Labelled photos from "Dataset 2", an image-classification folder in fanweiying/Symmetry-recognition. The possible labels are: 10-fold symmetry order, 12-fold symmetry order, 14-fold symmetry order, 16-fold symmetry order, 18-fold symmetry order, 20-fold symmetry order, 2-fold symmetry order, 3-fold symmetry order, 4-fold symmetry order, 5-fold symmetry order, 6-fold symmetry order, 7-fold symmetry order, 8-fold symmetry order, 9-fold symmetry order.

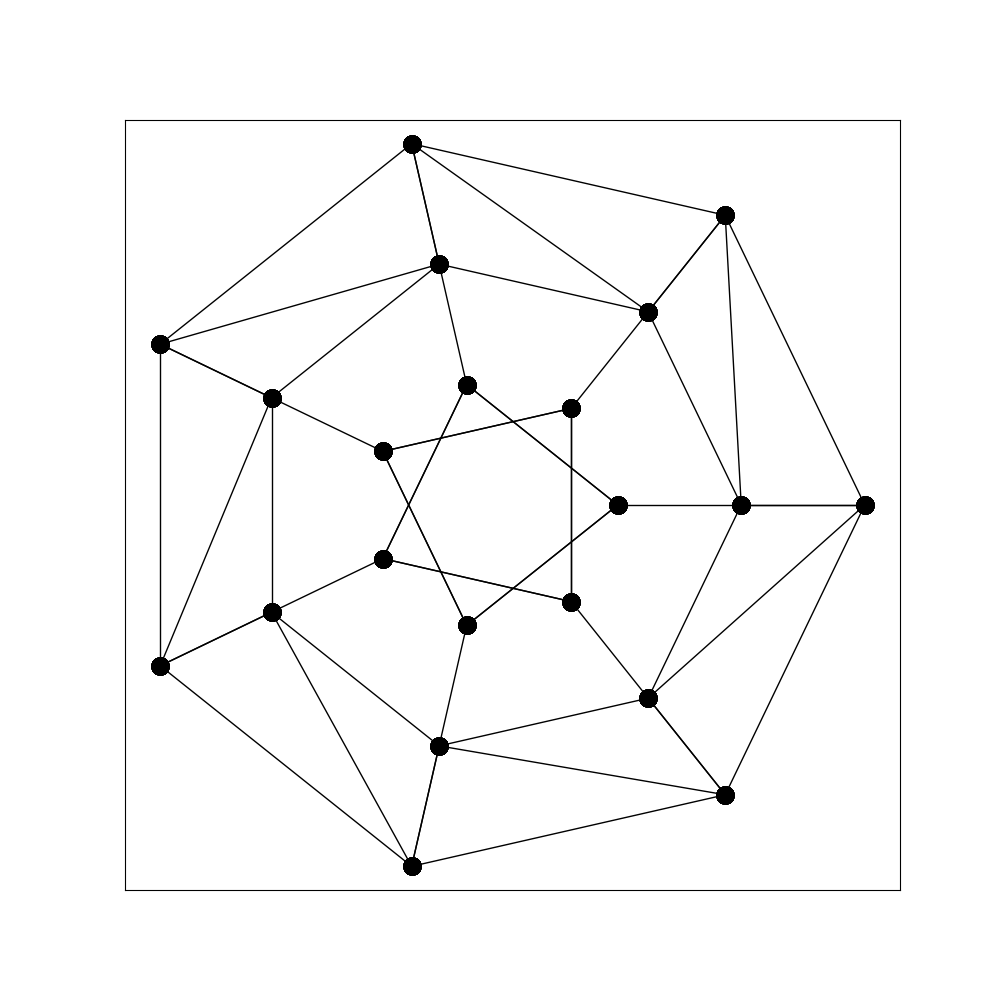
Label: 7-fold symmetry order

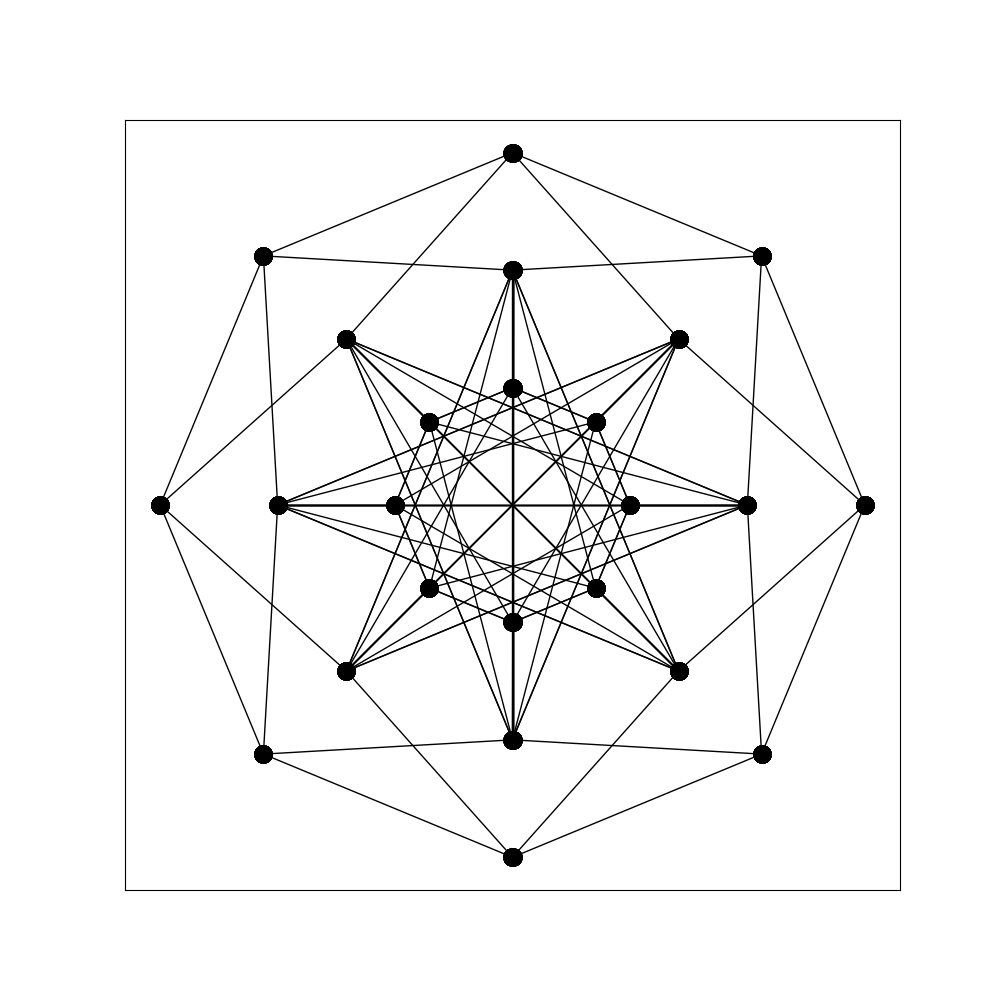
Label: 16-fold symmetry order

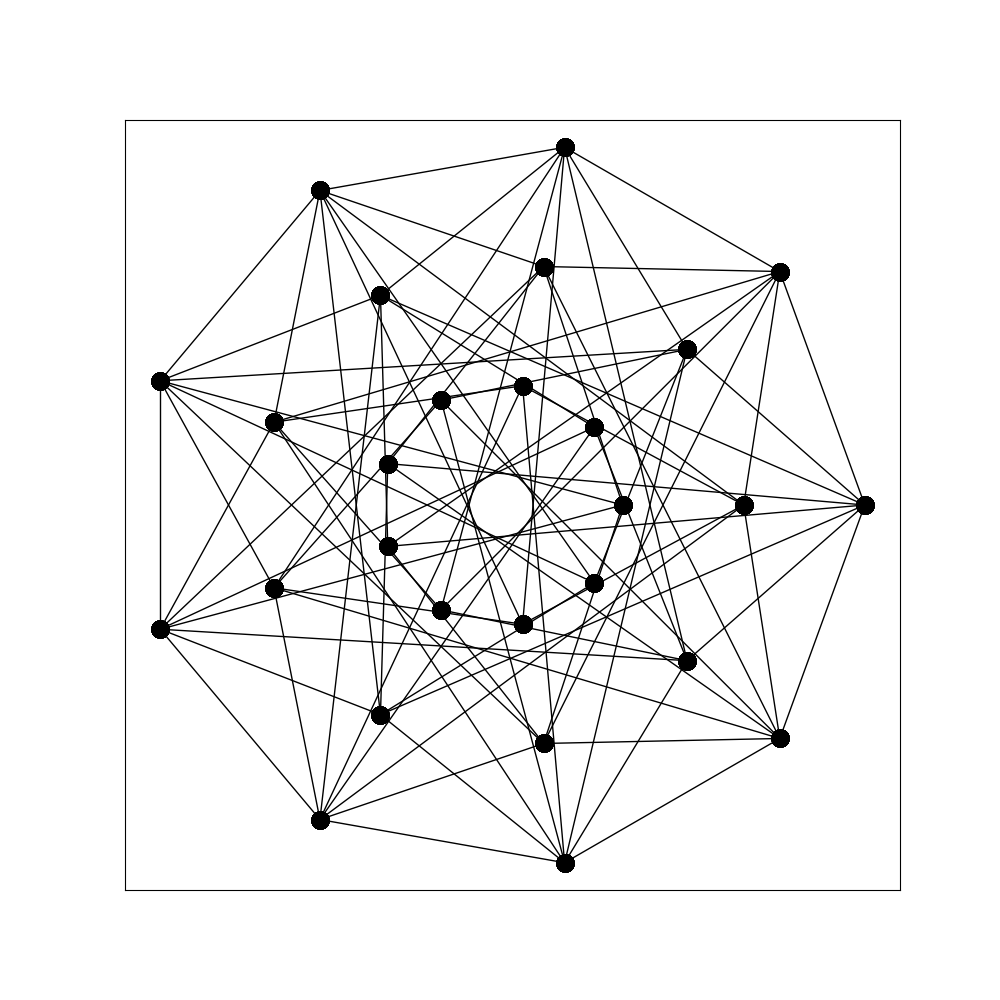
Label: 18-fold symmetry order

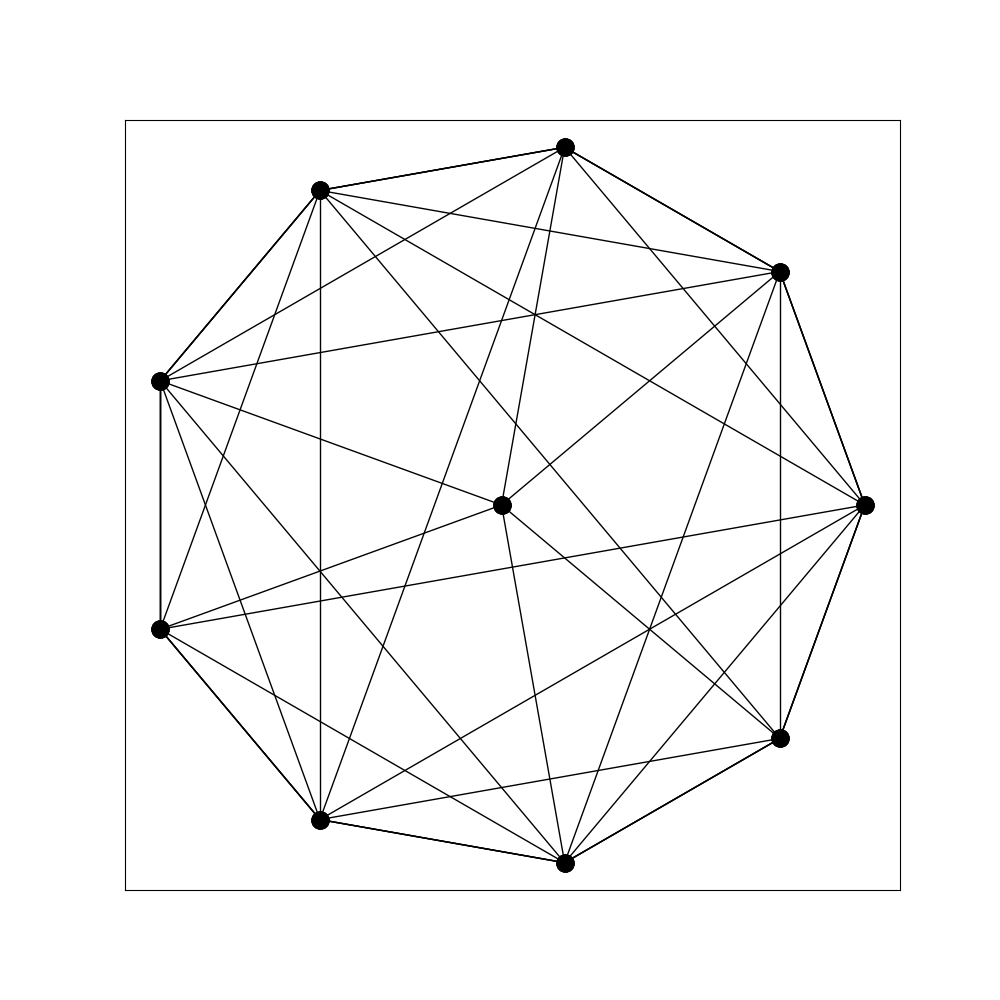
Label: 3-fold symmetry order

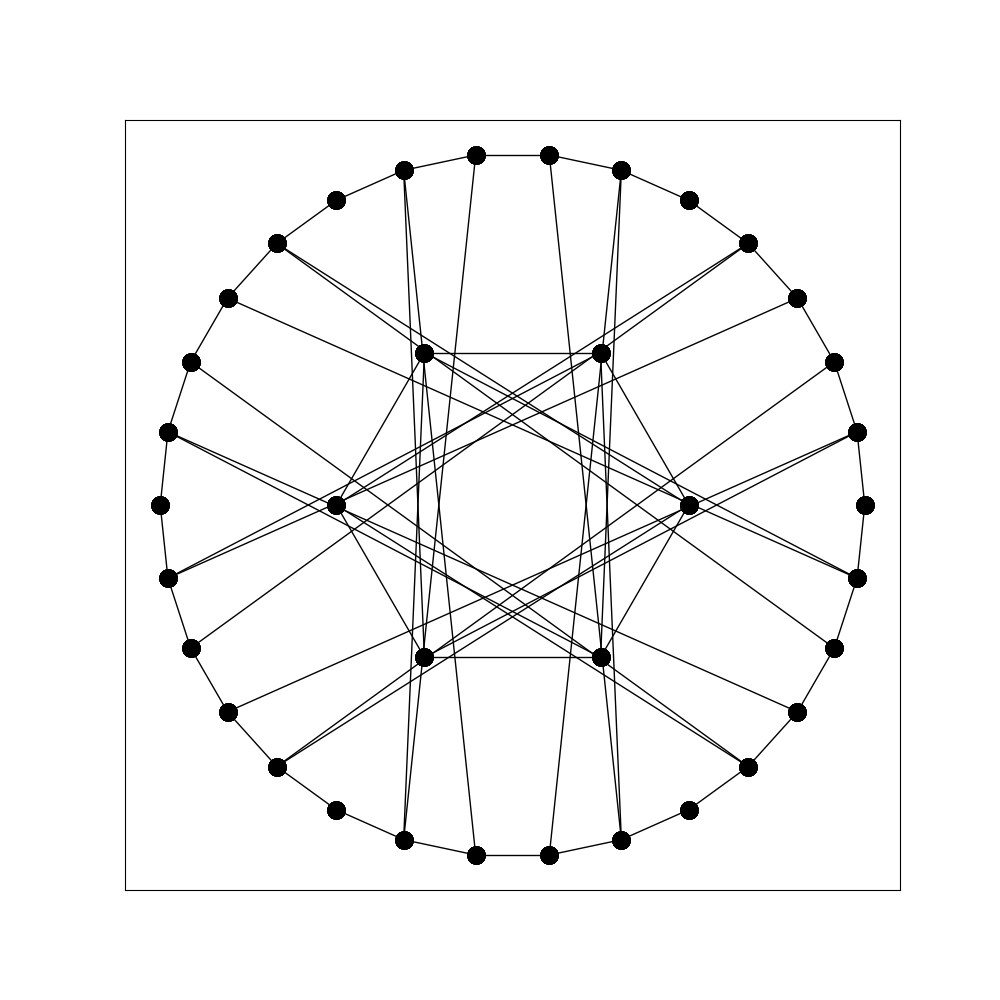
Label: 12-fold symmetry order

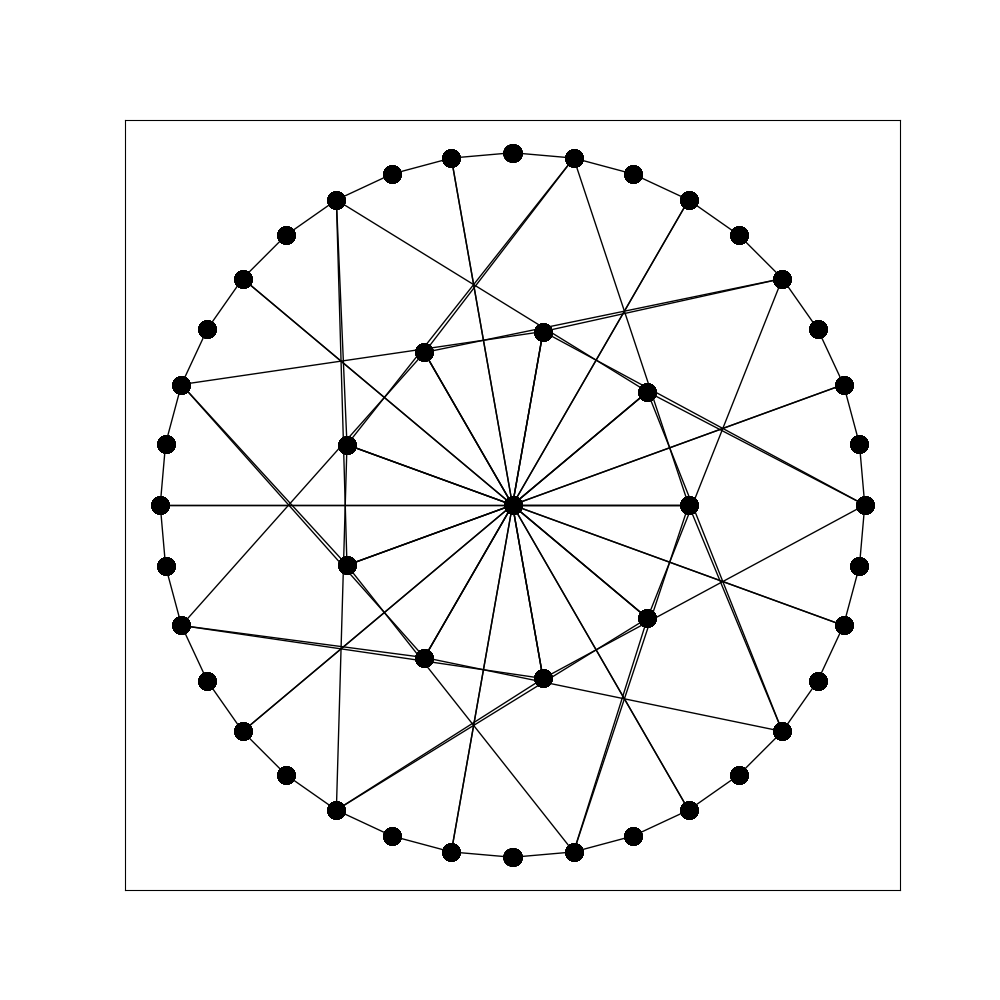
Label: 9-fold symmetry order
